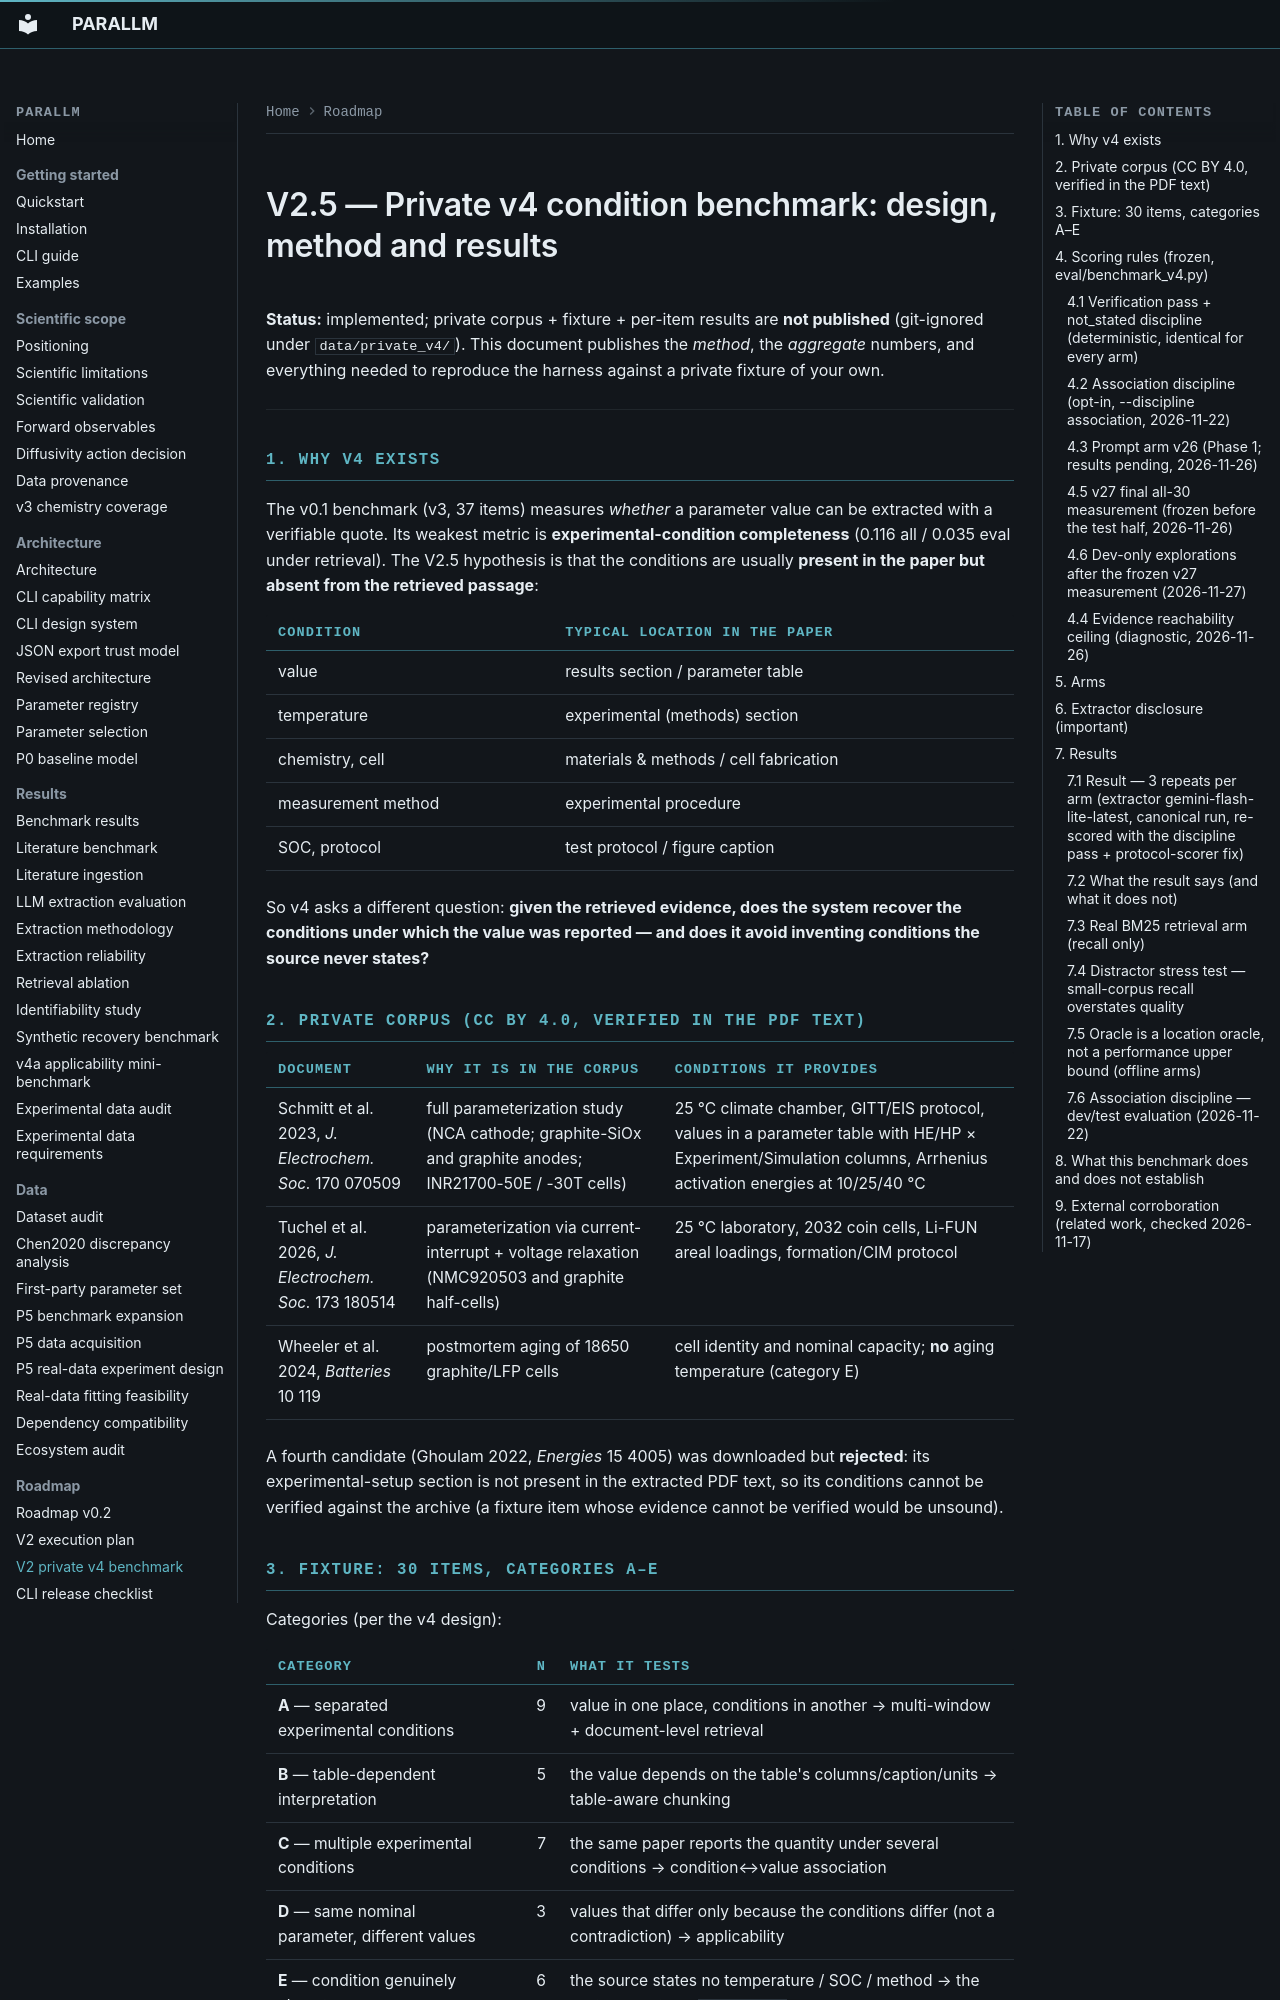

repository: bruhpika/ParaLLM-PyBaMM · page: V2_PRIVATE_V4_BENCHMARK/index.html · generator: mkdocs

# V2.5 — Private v4 condition benchmark: design, method and results

**Status:** implemented; private corpus + fixture + per-item results are **not
published** (git-ignored under `data/private_v4/`). This document publishes the
*method*, the *aggregate* numbers, and everything needed to reproduce the
harness against a private fixture of your own.

---

## 1. Why v4 exists

The v0.1 benchmark (v3, 37 items) measures *whether* a parameter value can be
extracted with a verifiable quote. Its weakest metric is **experimental-condition
completeness** (0.116 all / 0.035 eval under retrieval). The V2.5 hypothesis is
that the conditions are usually **present in the paper but absent from the
retrieved passage**:

| condition | typical location in the paper |
|---|---|
| value | results section / parameter table |
| temperature | experimental (methods) section |
| chemistry, cell | materials & methods / cell fabrication |
| measurement method | experimental procedure |
| SOC, protocol | test protocol / figure caption |

So v4 asks a different question: **given the retrieved evidence, does the
system recover the conditions under which the value was reported — and does it
avoid inventing conditions the source never states?**

## 2. Private corpus (CC BY 4.0, verified in the PDF text)

| document | why it is in the corpus | conditions it provides |
|---|---|---|
| Schmitt et al. 2023, *J. Electrochem. Soc.* 170 070509 | full parameterization study (NCA cathode; graphite-SiOx and graphite anodes; INR21700-50E / -30T cells) | 25 °C climate chamber, GITT/EIS protocol, values in a parameter table with HE/HP × Experiment/Simulation columns, Arrhenius activation energies at 10/25/40 °C |
| Tuchel et al. 2026, *J. Electrochem. Soc.* 173 180514 | parameterization via current-interrupt + voltage relaxation (NMC920503 and graphite half-cells) | 25 °C laboratory, 2032 coin cells, Li-FUN areal loadings, formation/CIM protocol |
| Wheeler et al. 2024, *Batteries* 10 119 | postmortem aging of 18650 graphite/LFP cells | cell identity and nominal capacity; **no** aging temperature (category E) |

A fourth candidate (Ghoulam 2022, *Energies* 15 4005) was downloaded but
**rejected**: its experimental-setup section is not present in the extracted PDF
text, so its conditions cannot be verified against the archive (a fixture item
whose evidence cannot be verified would be unsound).

## 3. Fixture: 30 items, categories A–E

Categories (per the v4 design):

| category | n | what it tests |
|---|---:|---|
| **A** — separated experimental conditions | 9 | value in one place, conditions in another → multi-window + document-level retrieval |
| **B** — table-dependent interpretation | 5 | the value depends on the table's columns/caption/units → table-aware chunking |
| **C** — multiple experimental conditions | 7 | the same paper reports the quantity under several conditions → condition↔value association |
| **D** — same nominal parameter, different values | 3 | values that differ only because the conditions differ (not a contradiction) → applicability |
| **E** — condition genuinely absent | 6 | the source states no temperature / SOC / method → the system must say `not_stated`, never guess |

Per item the fixture records the parameter (value as printed + unit), the seven
condition fields, an explicit `not_stated_fields` list, and the evidence
locator. Every probe is a **verbatim** substring of the archived document
(validated mechanically when the fixture is built).
